Photos from the image-classification dataset "data" in the GitHub repository Anand2027Gupta/EcoScrap. Its 18 classes are: air conditioner, battery, keyboard, laptop, microchip IC, microwave, mobile phone, computer mouse, PCB, passive component, printer, refrigerator, resistor, television, washing machine, heat sink, light bulbs, transistor.

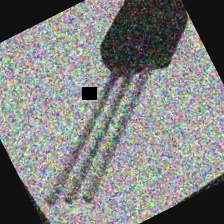
Label: transistor

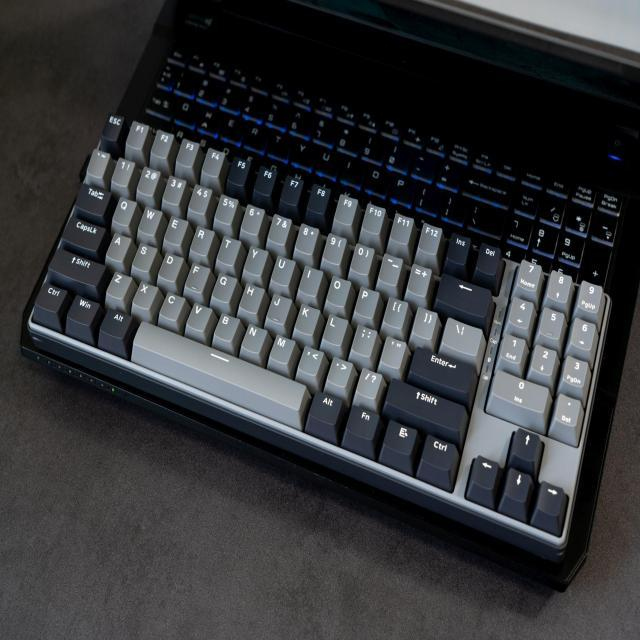
Label: keyboard

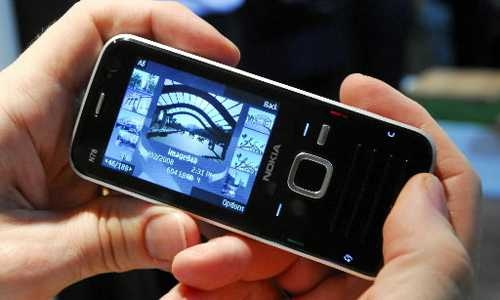
Label: mobile phone

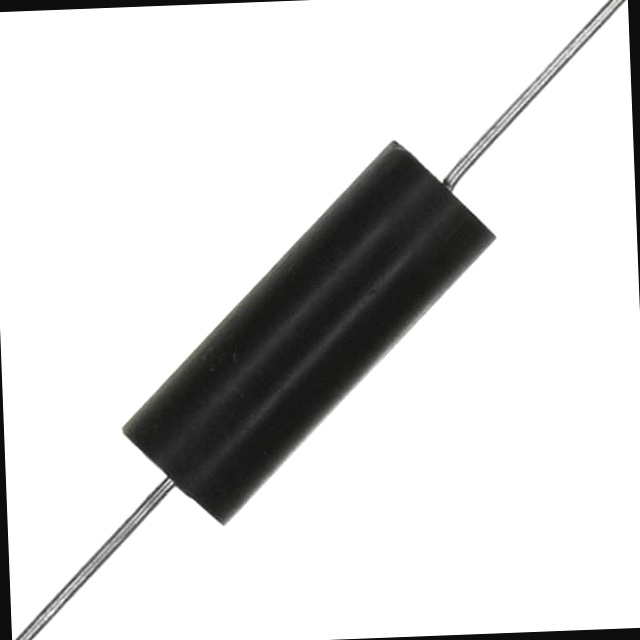
Label: resistor

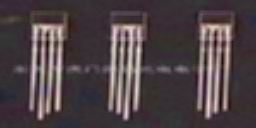
Label: passive component

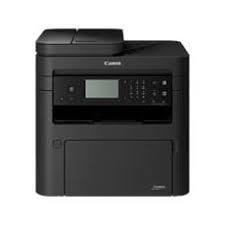
Label: printer
